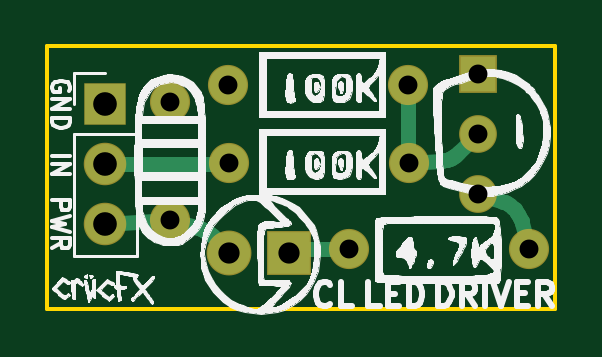
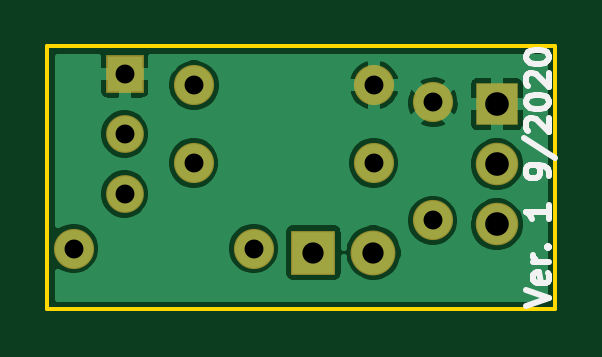
Circuit board: 11 layer files. Board 21.5 x 11.2 mm.
- bottom_copper: Rollz LED Driver-B_Cu.gbr (34400 bytes)
- bottom_mask: Rollz LED Driver-B_Mask.gbr (1252 bytes)
- paste: Rollz LED Driver-B_Paste.gbr (467 bytes)
- bottom_silk: Rollz LED Driver-B_SilkS.gbr (3716 bytes)
- outline: Rollz LED Driver-Edge_Cuts.gbr (705 bytes)
- top_copper: Rollz LED Driver-F_Cu.gbr (5101 bytes)
- top_mask: Rollz LED Driver-F_Mask.gbr (1252 bytes)
- paste: Rollz LED Driver-F_Paste.gbr (467 bytes)
- top_silk: Rollz LED Driver-F_SilkS.gbr (104105 bytes)
- drill: Rollz LED Driver-NPTH.drl (269 bytes)
- drill: Rollz LED Driver-PTH.drl (560 bytes)

=== bottom_copper: Rollz LED Driver-B_Cu.gbr (34400 bytes, source omitted) ===
=== bottom_mask: Rollz LED Driver-B_Mask.gbr ===
%TF.GenerationSoftware,KiCad,Pcbnew,(5.1.6)-1*%
%TF.CreationDate,2020-08-27T20:00:14-05:00*%
%TF.ProjectId,Rollz LED Driver,526f6c6c-7a20-44c4-9544-204472697665,rev?*%
%TF.SameCoordinates,Original*%
%TF.FileFunction,Soldermask,Bot*%
%TF.FilePolarity,Negative*%
%FSLAX46Y46*%
G04 Gerber Fmt 4.6, Leading zero omitted, Abs format (unit mm)*
G04 Created by KiCad (PCBNEW (5.1.6)-1) date 2020-08-27 20:00:14*
%MOMM*%
%LPD*%
G01*
G04 APERTURE LIST*
%ADD10C,1.700000*%
%ADD11O,1.700000X1.700000*%
%ADD12R,1.600000X1.600000*%
%ADD13C,1.600000*%
%ADD14O,1.800000X1.800000*%
%ADD15R,1.800000X1.800000*%
%ADD16C,1.900000*%
%ADD17R,1.900000X1.900000*%
G04 APERTURE END LIST*
D10*
%TO.C,.*%
X135480000Y-110020000D03*
X135480000Y-115020000D03*
%TD*%
D11*
%TO.C,.*%
X137960000Y-109300000D03*
D10*
X145580000Y-109300000D03*
%TD*%
%TO.C,.*%
X145600000Y-112590000D03*
D11*
X137980000Y-112590000D03*
%TD*%
%TO.C,.*%
X143060000Y-116210000D03*
D10*
X150680000Y-116210000D03*
%TD*%
D12*
%TO.C,.*%
X148520000Y-108820000D03*
D13*
X148520000Y-113900000D03*
X148520000Y-111360000D03*
%TD*%
D14*
%TO.C,.*%
X132760000Y-115180000D03*
X132760000Y-112640000D03*
D15*
X132760000Y-110100000D03*
%TD*%
D16*
%TO.C,.*%
X137990000Y-116380000D03*
D17*
X140530000Y-116380000D03*
%TD*%
M02*

=== paste: Rollz LED Driver-B_Paste.gbr ===
%TF.GenerationSoftware,KiCad,Pcbnew,(5.1.6)-1*%
%TF.CreationDate,2020-08-27T20:00:14-05:00*%
%TF.ProjectId,Rollz LED Driver,526f6c6c-7a20-44c4-9544-204472697665,rev?*%
%TF.SameCoordinates,Original*%
%TF.FileFunction,Paste,Bot*%
%TF.FilePolarity,Positive*%
%FSLAX46Y46*%
G04 Gerber Fmt 4.6, Leading zero omitted, Abs format (unit mm)*
G04 Created by KiCad (PCBNEW (5.1.6)-1) date 2020-08-27 20:00:14*
%MOMM*%
%LPD*%
G01*
G04 APERTURE LIST*
G04 APERTURE END LIST*
M02*

=== bottom_silk: Rollz LED Driver-B_SilkS.gbr ===
%TF.GenerationSoftware,KiCad,Pcbnew,(5.1.6)-1*%
%TF.CreationDate,2020-08-27T20:00:14-05:00*%
%TF.ProjectId,Rollz LED Driver,526f6c6c-7a20-44c4-9544-204472697665,rev?*%
%TF.SameCoordinates,Original*%
%TF.FileFunction,Legend,Bot*%
%TF.FilePolarity,Positive*%
%FSLAX46Y46*%
G04 Gerber Fmt 4.6, Leading zero omitted, Abs format (unit mm)*
G04 Created by KiCad (PCBNEW (5.1.6)-1) date 2020-08-27 20:00:14*
%MOMM*%
%LPD*%
G01*
G04 APERTURE LIST*
%ADD10C,0.250000*%
G04 APERTURE END LIST*
D10*
X131547619Y-118622380D02*
X130547619Y-118289047D01*
X131547619Y-117955714D01*
X130595238Y-117241428D02*
X130547619Y-117336666D01*
X130547619Y-117527142D01*
X130595238Y-117622380D01*
X130690476Y-117670000D01*
X131071428Y-117670000D01*
X131166666Y-117622380D01*
X131214285Y-117527142D01*
X131214285Y-117336666D01*
X131166666Y-117241428D01*
X131071428Y-117193809D01*
X130976190Y-117193809D01*
X130880952Y-117670000D01*
X130547619Y-116765238D02*
X131214285Y-116765238D01*
X131023809Y-116765238D02*
X131119047Y-116717619D01*
X131166666Y-116670000D01*
X131214285Y-116574761D01*
X131214285Y-116479523D01*
X130642857Y-116146190D02*
X130595238Y-116098571D01*
X130547619Y-116146190D01*
X130595238Y-116193809D01*
X130642857Y-116146190D01*
X130547619Y-116146190D01*
X130547619Y-114384285D02*
X130547619Y-114955714D01*
X130547619Y-114670000D02*
X131547619Y-114670000D01*
X131404761Y-114765238D01*
X131309523Y-114860476D01*
X131261904Y-114955714D01*
X130547619Y-113146190D02*
X130547619Y-112955714D01*
X130595238Y-112860476D01*
X130642857Y-112812857D01*
X130785714Y-112717619D01*
X130976190Y-112670000D01*
X131357142Y-112670000D01*
X131452380Y-112717619D01*
X131500000Y-112765238D01*
X131547619Y-112860476D01*
X131547619Y-113050952D01*
X131500000Y-113146190D01*
X131452380Y-113193809D01*
X131357142Y-113241428D01*
X131119047Y-113241428D01*
X131023809Y-113193809D01*
X130976190Y-113146190D01*
X130928571Y-113050952D01*
X130928571Y-112860476D01*
X130976190Y-112765238D01*
X131023809Y-112717619D01*
X131119047Y-112670000D01*
X131595238Y-111527142D02*
X130309523Y-112384285D01*
X131452380Y-111241428D02*
X131500000Y-111193809D01*
X131547619Y-111098571D01*
X131547619Y-110860476D01*
X131500000Y-110765238D01*
X131452380Y-110717619D01*
X131357142Y-110670000D01*
X131261904Y-110670000D01*
X131119047Y-110717619D01*
X130547619Y-111289047D01*
X130547619Y-110670000D01*
X131547619Y-110050952D02*
X131547619Y-109955714D01*
X131500000Y-109860476D01*
X131452380Y-109812857D01*
X131357142Y-109765238D01*
X131166666Y-109717619D01*
X130928571Y-109717619D01*
X130738095Y-109765238D01*
X130642857Y-109812857D01*
X130595238Y-109860476D01*
X130547619Y-109955714D01*
X130547619Y-110050952D01*
X130595238Y-110146190D01*
X130642857Y-110193809D01*
X130738095Y-110241428D01*
X130928571Y-110289047D01*
X131166666Y-110289047D01*
X131357142Y-110241428D01*
X131452380Y-110193809D01*
X131500000Y-110146190D01*
X131547619Y-110050952D01*
X131452380Y-109336666D02*
X131500000Y-109289047D01*
X131547619Y-109193809D01*
X131547619Y-108955714D01*
X131500000Y-108860476D01*
X131452380Y-108812857D01*
X131357142Y-108765238D01*
X131261904Y-108765238D01*
X131119047Y-108812857D01*
X130547619Y-109384285D01*
X130547619Y-108765238D01*
X131547619Y-108146190D02*
X131547619Y-108050952D01*
X131500000Y-107955714D01*
X131452380Y-107908095D01*
X131357142Y-107860476D01*
X131166666Y-107812857D01*
X130928571Y-107812857D01*
X130738095Y-107860476D01*
X130642857Y-107908095D01*
X130595238Y-107955714D01*
X130547619Y-108050952D01*
X130547619Y-108146190D01*
X130595238Y-108241428D01*
X130642857Y-108289047D01*
X130738095Y-108336666D01*
X130928571Y-108384285D01*
X131166666Y-108384285D01*
X131357142Y-108336666D01*
X131452380Y-108289047D01*
X131500000Y-108241428D01*
X131547619Y-108146190D01*
M02*

=== outline: Rollz LED Driver-Edge_Cuts.gbr ===
%TF.GenerationSoftware,KiCad,Pcbnew,(5.1.6)-1*%
%TF.CreationDate,2020-08-27T20:00:14-05:00*%
%TF.ProjectId,Rollz LED Driver,526f6c6c-7a20-44c4-9544-204472697665,rev?*%
%TF.SameCoordinates,Original*%
%TF.FileFunction,Profile,NP*%
%FSLAX46Y46*%
G04 Gerber Fmt 4.6, Leading zero omitted, Abs format (unit mm)*
G04 Created by KiCad (PCBNEW (5.1.6)-1) date 2020-08-27 20:00:14*
%MOMM*%
%LPD*%
G01*
G04 APERTURE LIST*
%TA.AperFunction,Profile*%
%ADD10C,0.150000*%
%TD*%
G04 APERTURE END LIST*
D10*
X151790000Y-118790000D02*
X151790000Y-107640000D01*
X130290000Y-107640000D02*
X130290000Y-118790000D01*
X130290000Y-107640000D02*
X151790000Y-107640000D01*
X130290000Y-118790000D02*
X151790000Y-118790000D01*
M02*

=== top_copper: Rollz LED Driver-F_Cu.gbr ===
%TF.GenerationSoftware,KiCad,Pcbnew,(5.1.6)-1*%
%TF.CreationDate,2020-08-27T20:00:14-05:00*%
%TF.ProjectId,Rollz LED Driver,526f6c6c-7a20-44c4-9544-204472697665,rev?*%
%TF.SameCoordinates,Original*%
%TF.FileFunction,Copper,L1,Top*%
%TF.FilePolarity,Positive*%
%FSLAX46Y46*%
G04 Gerber Fmt 4.6, Leading zero omitted, Abs format (unit mm)*
G04 Created by KiCad (PCBNEW (5.1.6)-1) date 2020-08-27 20:00:14*
%MOMM*%
%LPD*%
G01*
G04 APERTURE LIST*
%TA.AperFunction,ComponentPad*%
%ADD10C,1.600000*%
%TD*%
%TA.AperFunction,ComponentPad*%
%ADD11O,1.600000X1.600000*%
%TD*%
%TA.AperFunction,ComponentPad*%
%ADD12R,1.500000X1.500000*%
%TD*%
%TA.AperFunction,ComponentPad*%
%ADD13C,1.500000*%
%TD*%
%TA.AperFunction,ComponentPad*%
%ADD14O,1.700000X1.700000*%
%TD*%
%TA.AperFunction,ComponentPad*%
%ADD15R,1.700000X1.700000*%
%TD*%
%TA.AperFunction,ComponentPad*%
%ADD16C,1.800000*%
%TD*%
%TA.AperFunction,ComponentPad*%
%ADD17R,1.800000X1.800000*%
%TD*%
%TA.AperFunction,Conductor*%
%ADD18C,0.635000*%
%TD*%
G04 APERTURE END LIST*
D10*
%TO.P,.,2*%
%TO.N,GND*%
X135480000Y-110020000D03*
%TO.P,.,1*%
%TO.N,PWR*%
X135480000Y-115020000D03*
%TD*%
D11*
%TO.P,.,2*%
%TO.N,GND*%
X137960000Y-109300000D03*
D10*
%TO.P,.,1*%
%TO.N,T2*%
X145580000Y-109300000D03*
%TD*%
%TO.P,.,1*%
%TO.N,T2*%
X145600000Y-112590000D03*
D11*
%TO.P,.,2*%
%TO.N,IN*%
X137980000Y-112590000D03*
%TD*%
%TO.P,.,2*%
%TO.N,L1*%
X143060000Y-116210000D03*
D10*
%TO.P,.,1*%
%TO.N,T3*%
X150680000Y-116210000D03*
%TD*%
D12*
%TO.P,.,1*%
%TO.N,GND*%
X148520000Y-108820000D03*
D13*
%TO.P,.,3*%
%TO.N,T3*%
X148520000Y-113900000D03*
%TO.P,.,2*%
%TO.N,T2*%
X148520000Y-111360000D03*
%TD*%
D14*
%TO.P,.,3*%
%TO.N,PWR*%
X132760000Y-115180000D03*
%TO.P,.,2*%
%TO.N,IN*%
X132760000Y-112640000D03*
D15*
%TO.P,.,1*%
%TO.N,GND*%
X132760000Y-110100000D03*
%TD*%
D16*
%TO.P,.,2*%
%TO.N,PWR*%
X137990000Y-116380000D03*
D17*
%TO.P,.,1*%
%TO.N,L1*%
X140530000Y-116380000D03*
%TD*%
D18*
%TO.N,PWR*%
X137338198Y-115728198D02*
X137990000Y-116380000D01*
X137338198Y-115728198D02*
X137298741Y-115690043D01*
X137298741Y-115690043D02*
X137258024Y-115653235D01*
X137258024Y-115653235D02*
X137216095Y-115617816D01*
X137216095Y-115617816D02*
X137173000Y-115583824D01*
X137173000Y-115583824D02*
X137128788Y-115551299D01*
X137128788Y-115551299D02*
X137083508Y-115520276D01*
X137083508Y-115520276D02*
X137037213Y-115490792D01*
X137037213Y-115490792D02*
X136989953Y-115462878D01*
X136989953Y-115462878D02*
X136941783Y-115436568D01*
X136941783Y-115436568D02*
X136892756Y-115411889D01*
X136892756Y-115411889D02*
X136842929Y-115388871D01*
X136842929Y-115388871D02*
X136792356Y-115367539D01*
X136792356Y-115367539D02*
X136741096Y-115347917D01*
X136741096Y-115347917D02*
X136689206Y-115330028D01*
X136689206Y-115330028D02*
X136636745Y-115313891D01*
X136636745Y-115313891D02*
X136583771Y-115299526D01*
X136583771Y-115299526D02*
X135480000Y-115020000D01*
X132760000Y-115180000D02*
X135480000Y-115020000D01*
%TO.N,IN*%
X137930000Y-112640000D02*
X137980000Y-112590000D01*
X132760000Y-112640000D02*
X137930000Y-112640000D01*
%TO.N,T2*%
X145580000Y-109300000D02*
X145580000Y-112570000D01*
X146971143Y-112492061D02*
X145600000Y-112590000D01*
X146971143Y-112492061D02*
X147024741Y-112487027D01*
X147024741Y-112487027D02*
X147078063Y-112479608D01*
X147078063Y-112479608D02*
X147130999Y-112469818D01*
X147130999Y-112469818D02*
X147183447Y-112457675D01*
X147183447Y-112457675D02*
X147235300Y-112443204D01*
X147235300Y-112443204D02*
X147286456Y-112426434D01*
X147286456Y-112426434D02*
X147336813Y-112407399D01*
X147336813Y-112407399D02*
X147386271Y-112386135D01*
X147386271Y-112386135D02*
X147434731Y-112362687D01*
X147434731Y-112362687D02*
X147482096Y-112337099D01*
X147482096Y-112337099D02*
X147528272Y-112309424D01*
X147528272Y-112309424D02*
X147573168Y-112279716D01*
X147573168Y-112279716D02*
X147616694Y-112248035D01*
X147616694Y-112248035D02*
X147658762Y-112214443D01*
X147658762Y-112214443D02*
X147699290Y-112179008D01*
X147699290Y-112179008D02*
X147738198Y-112141801D01*
X147738198Y-112141801D02*
X148520000Y-111360000D01*
%TO.N,T3*%
X150406894Y-115146024D02*
X150680000Y-116210000D01*
X150406894Y-115146024D02*
X150383024Y-115064013D01*
X150383024Y-115064013D02*
X150353963Y-114983696D01*
X150353963Y-114983696D02*
X150319830Y-114905399D01*
X150319830Y-114905399D02*
X150280765Y-114829443D01*
X150280765Y-114829443D02*
X150236926Y-114756138D01*
X150236926Y-114756138D02*
X150188493Y-114685784D01*
X150188493Y-114685784D02*
X150135663Y-114618669D01*
X150135663Y-114618669D02*
X150078654Y-114555066D01*
X150078654Y-114555066D02*
X150017697Y-114495235D01*
X150017697Y-114495235D02*
X149953042Y-114439421D01*
X149953042Y-114439421D02*
X149884953Y-114387853D01*
X149884953Y-114387853D02*
X149813708Y-114340740D01*
X149813708Y-114340740D02*
X149739598Y-114298276D01*
X149739598Y-114298276D02*
X149662927Y-114260634D01*
X149662927Y-114260634D02*
X149584007Y-114227967D01*
X149584007Y-114227967D02*
X149503162Y-114200410D01*
X149503162Y-114200410D02*
X148520000Y-113900000D01*
%TO.N,L1*%
X140700000Y-116210000D02*
X140530000Y-116380000D01*
X143060000Y-116210000D02*
X140700000Y-116210000D01*
%TD*%
M02*

=== top_mask: Rollz LED Driver-F_Mask.gbr ===
%TF.GenerationSoftware,KiCad,Pcbnew,(5.1.6)-1*%
%TF.CreationDate,2020-08-27T20:00:14-05:00*%
%TF.ProjectId,Rollz LED Driver,526f6c6c-7a20-44c4-9544-204472697665,rev?*%
%TF.SameCoordinates,Original*%
%TF.FileFunction,Soldermask,Top*%
%TF.FilePolarity,Negative*%
%FSLAX46Y46*%
G04 Gerber Fmt 4.6, Leading zero omitted, Abs format (unit mm)*
G04 Created by KiCad (PCBNEW (5.1.6)-1) date 2020-08-27 20:00:14*
%MOMM*%
%LPD*%
G01*
G04 APERTURE LIST*
%ADD10C,1.700000*%
%ADD11O,1.700000X1.700000*%
%ADD12R,1.600000X1.600000*%
%ADD13C,1.600000*%
%ADD14O,1.800000X1.800000*%
%ADD15R,1.800000X1.800000*%
%ADD16C,1.900000*%
%ADD17R,1.900000X1.900000*%
G04 APERTURE END LIST*
D10*
%TO.C,.*%
X135480000Y-110020000D03*
X135480000Y-115020000D03*
%TD*%
D11*
%TO.C,.*%
X137960000Y-109300000D03*
D10*
X145580000Y-109300000D03*
%TD*%
%TO.C,.*%
X145600000Y-112590000D03*
D11*
X137980000Y-112590000D03*
%TD*%
%TO.C,.*%
X143060000Y-116210000D03*
D10*
X150680000Y-116210000D03*
%TD*%
D12*
%TO.C,.*%
X148520000Y-108820000D03*
D13*
X148520000Y-113900000D03*
X148520000Y-111360000D03*
%TD*%
D14*
%TO.C,.*%
X132760000Y-115180000D03*
X132760000Y-112640000D03*
D15*
X132760000Y-110100000D03*
%TD*%
D16*
%TO.C,.*%
X137990000Y-116380000D03*
D17*
X140530000Y-116380000D03*
%TD*%
M02*

=== paste: Rollz LED Driver-F_Paste.gbr ===
%TF.GenerationSoftware,KiCad,Pcbnew,(5.1.6)-1*%
%TF.CreationDate,2020-08-27T20:00:14-05:00*%
%TF.ProjectId,Rollz LED Driver,526f6c6c-7a20-44c4-9544-204472697665,rev?*%
%TF.SameCoordinates,Original*%
%TF.FileFunction,Paste,Top*%
%TF.FilePolarity,Positive*%
%FSLAX46Y46*%
G04 Gerber Fmt 4.6, Leading zero omitted, Abs format (unit mm)*
G04 Created by KiCad (PCBNEW (5.1.6)-1) date 2020-08-27 20:00:14*
%MOMM*%
%LPD*%
G01*
G04 APERTURE LIST*
G04 APERTURE END LIST*
M02*

=== top_silk: Rollz LED Driver-F_SilkS.gbr (104105 bytes, source omitted) ===
=== drill: Rollz LED Driver-NPTH.drl ===
M48
; DRILL file {KiCad (5.1.6)-1} date 08/27/20 20:00:19
; FORMAT={-:-/ absolute / inch / decimal}
; #@! TF.CreationDate,2020-08-27T20:00:19-05:00
; #@! TF.GenerationSoftware,Kicad,Pcbnew,(5.1.6)-1
; #@! TF.FileFunction,NonPlated,1,2,NPTH
FMAT,2
INCH
%
G90
G05
T0
M30

=== drill: Rollz LED Driver-PTH.drl ===
M48
; DRILL file {KiCad (5.1.6)-1} date 08/27/20 20:00:19
; FORMAT={-:-/ absolute / inch / decimal}
; #@! TF.CreationDate,2020-08-27T20:00:19-05:00
; #@! TF.GenerationSoftware,Kicad,Pcbnew,(5.1.6)-1
; #@! TF.FileFunction,Plated,1,2,PTH
FMAT,2
INCH
T1C0.0315
T2C0.0354
T3C0.0394
%
G90
G05
T1
X5.8472Y-4.2843
X5.6323Y-4.5752
X5.4323Y-4.4327
X5.7323Y-4.4327
X5.3339Y-4.3315
X5.3339Y-4.5283
X5.8472Y-4.3843
X5.8472Y-4.4843
X5.4315Y-4.3031
X5.7315Y-4.3031
X5.9323Y-4.5752
T2
X5.4327Y-4.5819
X5.5327Y-4.5819
T3
X5.2268Y-4.3346
X5.2268Y-4.4346
X5.2268Y-4.5346
T0
M30

